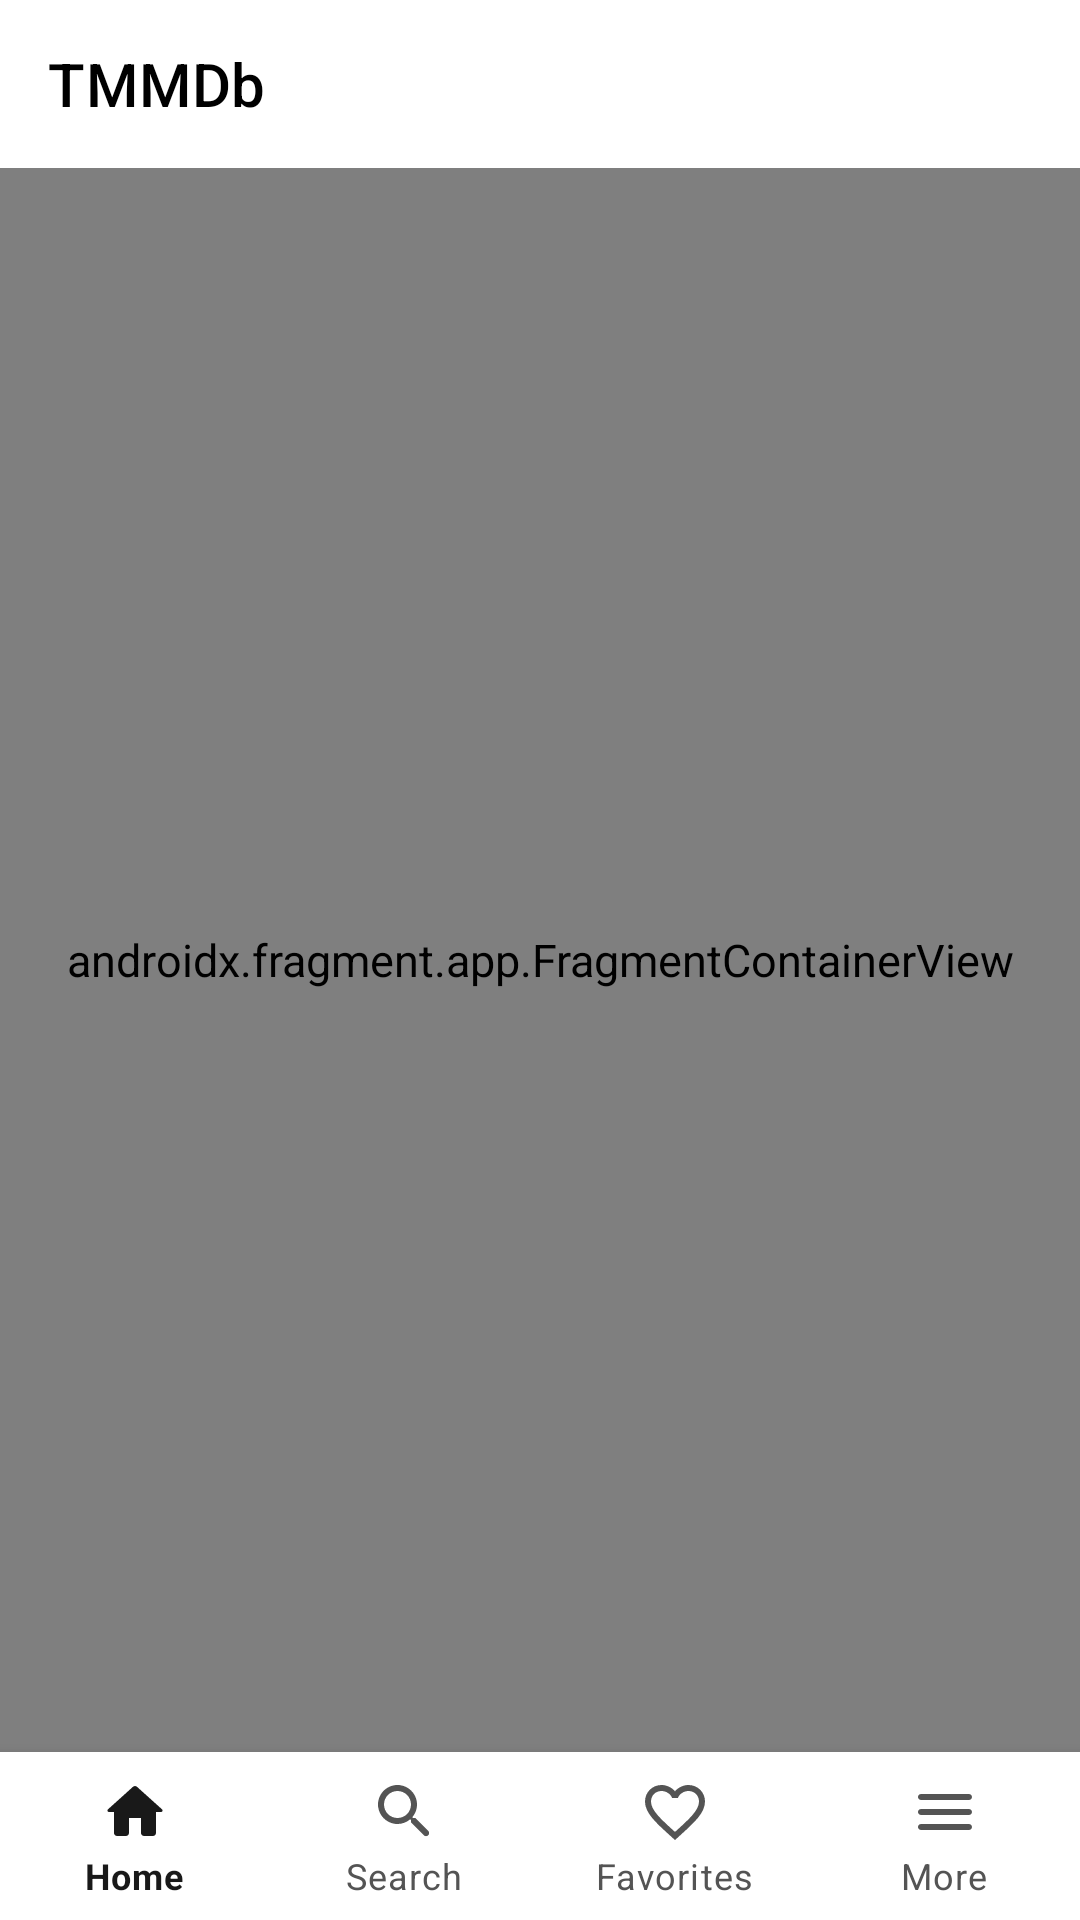

This screen was rendered from an Android layout file. Write that file and the resources it references.
<!-- AndroidManifest.xml: application theme Theme.TheMobileMovieDatabase -->
<!-- res/layout/activity_main.xml -->
<?xml version="1.0" encoding="utf-8"?>
<androidx.constraintlayout.widget.ConstraintLayout xmlns:android="http://schemas.android.com/apk/res/android"
    xmlns:app="http://schemas.android.com/apk/res-auto"
    xmlns:tools="http://schemas.android.com/tools"
    android:layout_width="match_parent"
    android:layout_height="match_parent"
    tools:context=".MainActivity">

    <com.google.android.material.appbar.AppBarLayout
        android:id="@+id/appBarLayout"
        android:layout_width="0dp"
        android:layout_height="?attr/actionBarSize"
        app:layout_constraintBottom_toTopOf="@id/navHostFragment"
        android:background="@android:color/transparent"
        app:layout_constraintEnd_toEndOf="parent"
        app:layout_constraintStart_toStartOf="parent"
        app:layout_constraintTop_toTopOf="parent">

        <com.google.android.material.appbar.MaterialToolbar
            android:id="@+id/toolbar"
            style="@style/Theme.TheMobileMovieDatabase.Toolbar"
            android:layout_width="match_parent"
            android:layout_height="?attr/actionBarSize"
            app:title="@string/app_name" />
    </com.google.android.material.appbar.AppBarLayout>

    <androidx.fragment.app.FragmentContainerView
        android:id="@+id/navHostFragment"
        android:name="androidx.navigation.fragment.NavHostFragment"
        android:layout_width="0dp"
        android:layout_height="0dp"
        app:defaultNavHost="true"
        app:layout_constraintBottom_toTopOf="@id/bottomNavBar"
        app:layout_constraintEnd_toEndOf="parent"
        app:layout_constraintStart_toStartOf="parent"
        app:layout_constraintTop_toBottomOf="@id/appBarLayout"
        app:navGraph="@navigation/nav_graph" />

    <com.google.android.material.bottomnavigation.BottomNavigationView
        android:id="@+id/bottomNavBar"
        style="@style/Theme.TheMobileMovieDatabase.BottomNavigationView"
        android:layout_width="0dp"
        android:layout_height="wrap_content"
        app:layout_constraintBottom_toBottomOf="parent"
        app:layout_constraintEnd_toEndOf="parent"
        app:layout_constraintStart_toStartOf="parent"
        app:layout_constraintTop_toBottomOf="@id/navHostFragment"
        app:menu="@menu/bottom_nav_menu" />

</androidx.constraintlayout.widget.ConstraintLayout>
<!-- resources referenced by this layout -->
<resources>
  <string name="app_name">TMMDb</string>
  <style name="Theme.TheMobileMovieDatabase.BottomNavigationView" parent="Widget.MaterialComponents.BottomNavigationView">
          <item name="android:background">@color/bottom_nav_background_light_mode</item>
          <item name="itemIconTint">@color/bottom_nav_hint</item>
          <item name="itemTextColor">@color/bottom_nav_hint</item>
          <item name="labelVisibilityMode">labeled</item>
      </style>
  <style name="Theme.TheMobileMovieDatabase.Toolbar" parent="Widget.MaterialComponents.Toolbar">
          <item name="titleTextColor">@color/black</item>
          <item name="android:background">@color/white</item>
      </style>
  <style name="Theme.TheMobileMovieDatabase" parent="Base.Theme.TheMobileMovieDatabase" />
  <color name="bottom_nav_background_light_mode">#ffffff</color>
  <color name="black">#FF000000</color>
  <color name="white">#FFFFFFFF</color>
  <style name="Base.Theme.TheMobileMovieDatabase" parent="Base.V21.Theme.TheMobileMovieDatabase" />
  <style name="Base.V21.Theme.TheMobileMovieDatabase" parent="Theme.MaterialComponents.DayNight.NoActionBar">
          
          <item name="colorPrimary">@color/white</item>
          <item name="colorPrimaryVariant">@color/white</item>
          <item name="colorOnPrimary">@color/black</item>
          
          <item name="colorSecondary">@color/black</item>
          <item name="colorSecondaryVariant">@color/teal_700</item>
          <item name="colorOnSecondary">@color/white</item>
          
          <item name="android:statusBarColor">?attr/colorOnPrimary</item>
  
          <item name="bottom_item_text_color">@color/grey_dark_2</item>
          <item name="android:textSize">15sp</item>
          <item name="movie_list_background">@color/grey_light_3</item>
          <item name="icon_tint">@color/bottom_nav_icon_inactive</item>
      </style>
  <color name="teal_700">#FF018786</color>
  <color name="grey_dark_2">#191919</color>
  <color name="grey_light_3">#e6e6e6</color>
  <color name="bottom_nav_icon_inactive">#545454</color>
</resources>
